Dataset: ssds-2025 (GitHub, luriahc/ssds-2025). Classes: Admiralty, Ang Mo Kio, Bukit Panjang, Bukit Timah, Buona Vista, Changi, Choa Chu Kang Central, Choa Chu Kang South, Clementi, East Coast Parkway, Jurong Island, Jurong Pier, Jurong West, Kent Ridge, Kranji Reservoir, Lim Chu Kang, Lower Peirce Reservoir, Macritchie Reservoir, Mandai, Marina Barrage, Marine Parade, Newton, Nicoll Highway, Pasir Panjang, Pasir Ris Central, Pasir Ris West, Paya Lebar, Pulau Ubin, Punggol, Queenstown, Seletar, Sembawang, Sentosa Island, Simei, Somerset Road, Tai Seng, Tanjong Katong, Tengah, Toa Payoh, Tuas, Tuas South, Ulu Pandan, Upper Peirce Reservoir, Whampoa.

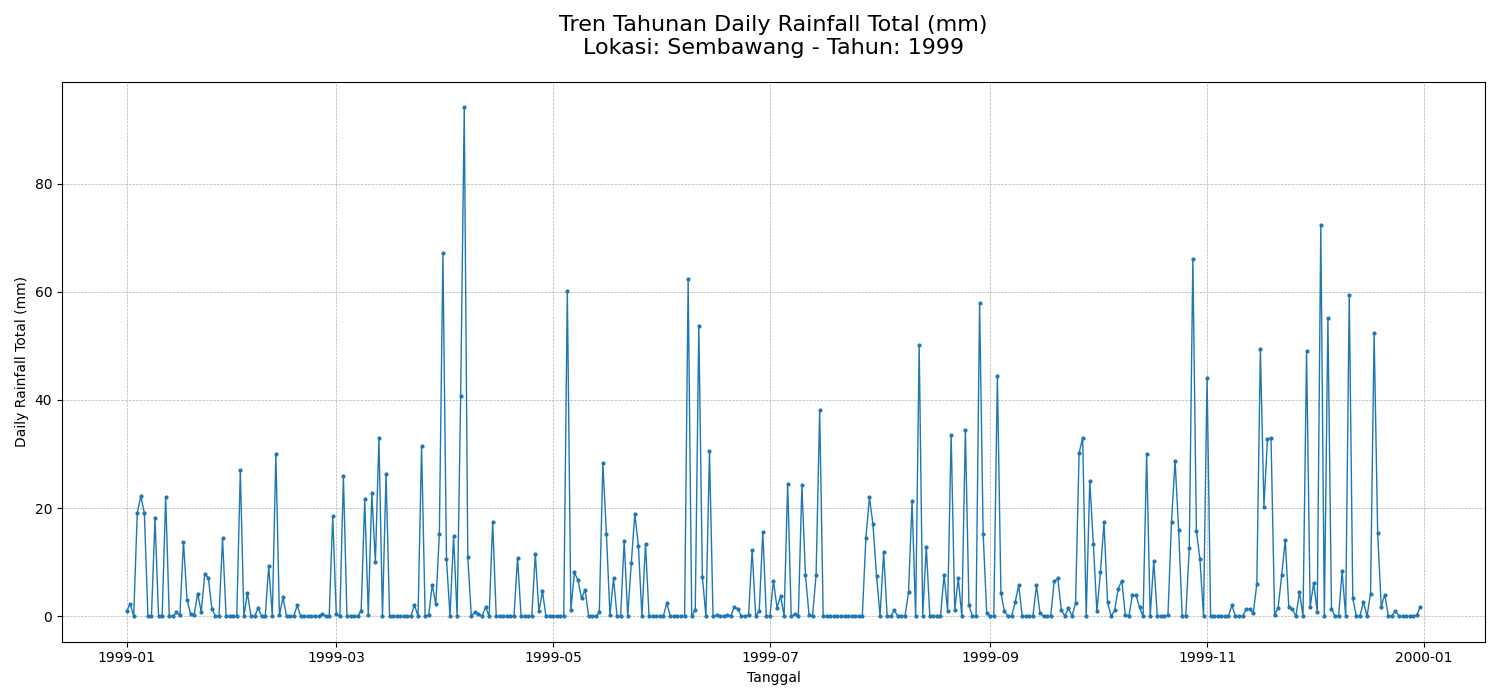
Label: Sembawang

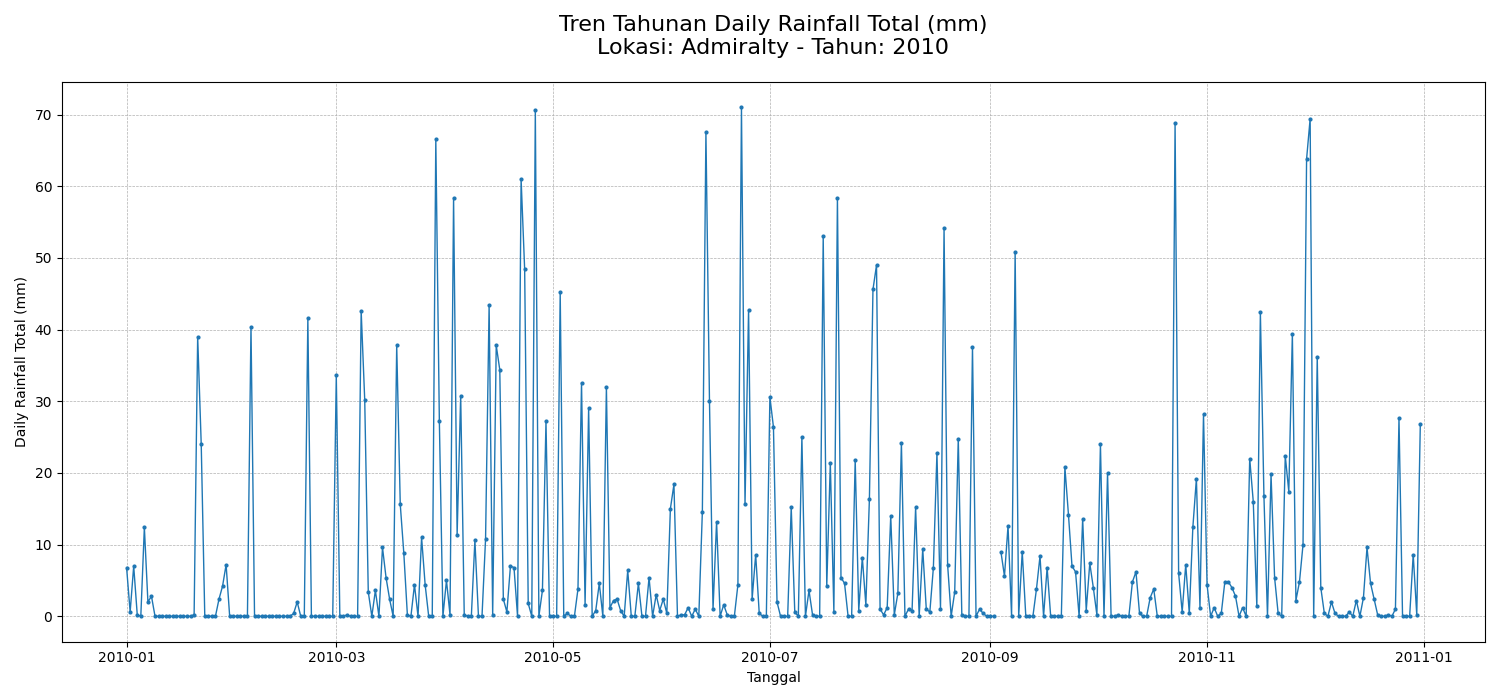
Label: Admiralty

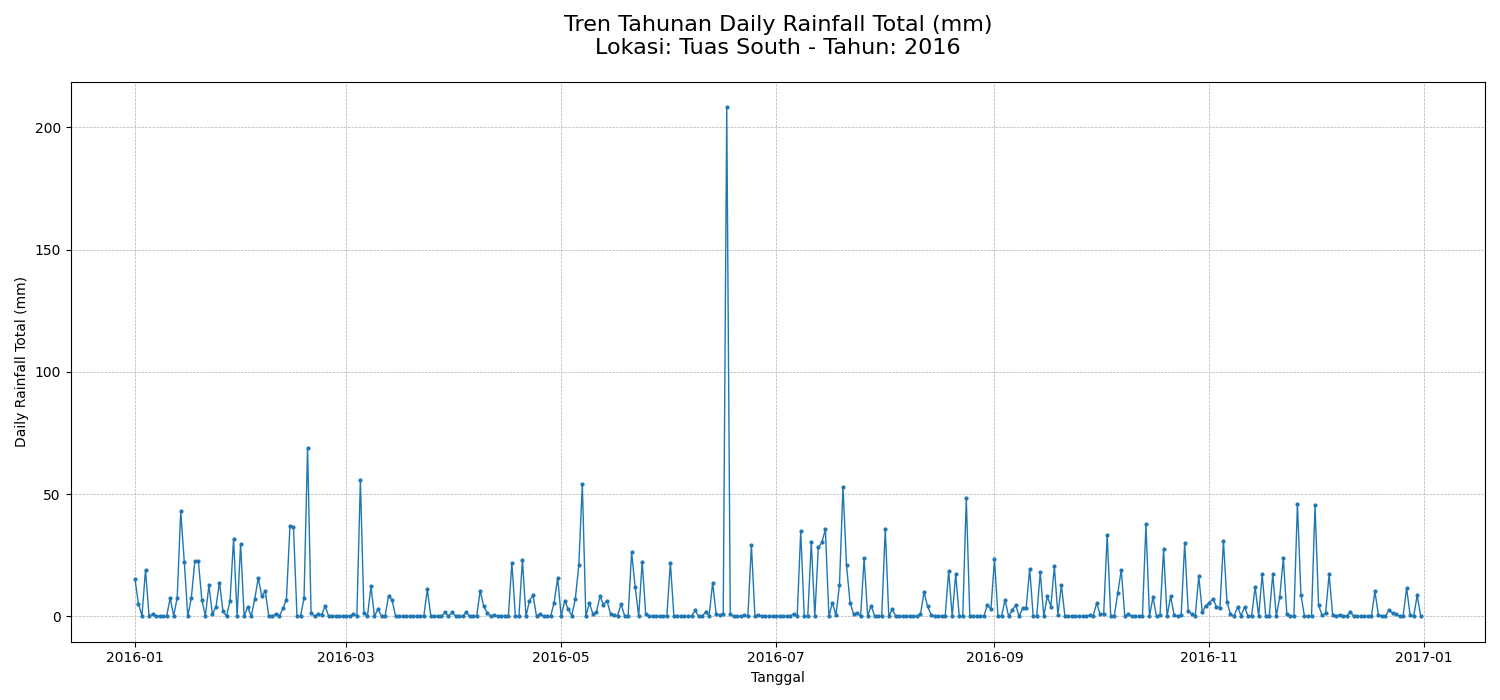
Label: Tuas South

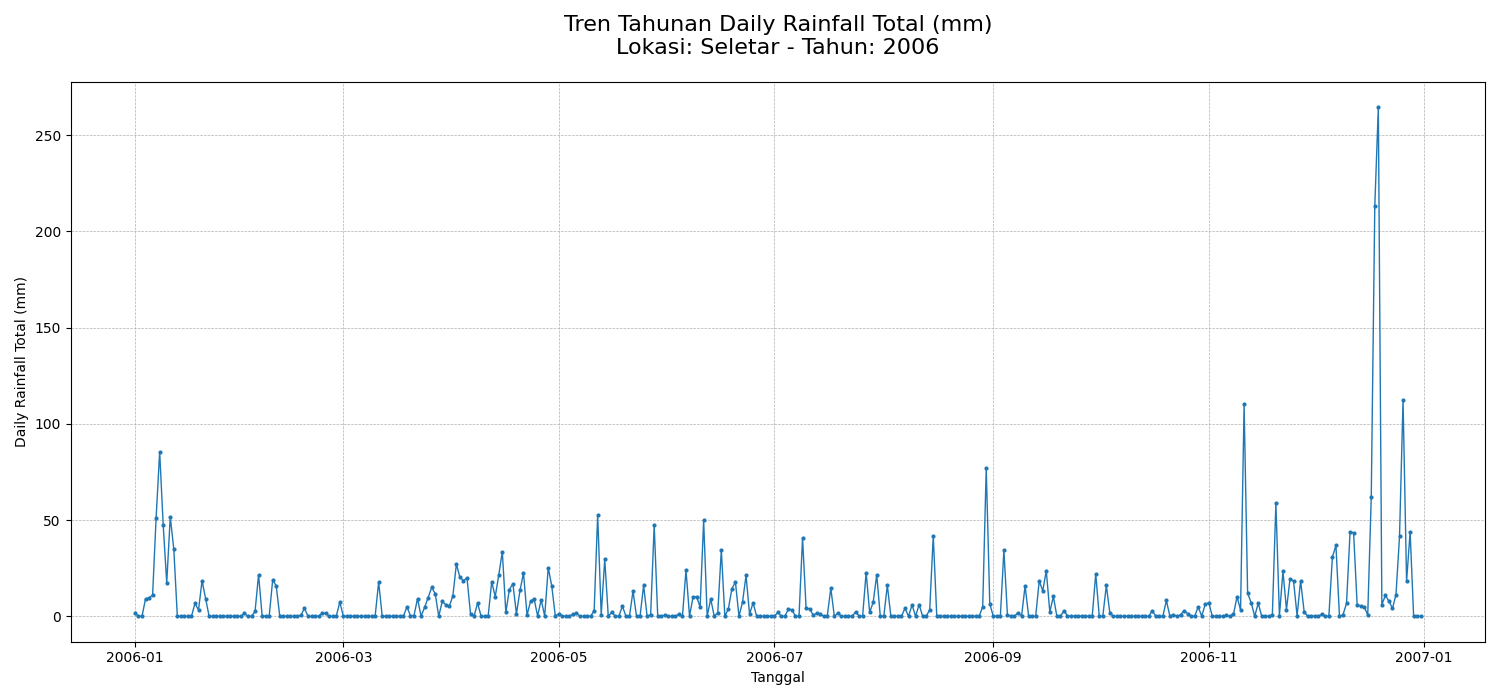
Label: Seletar

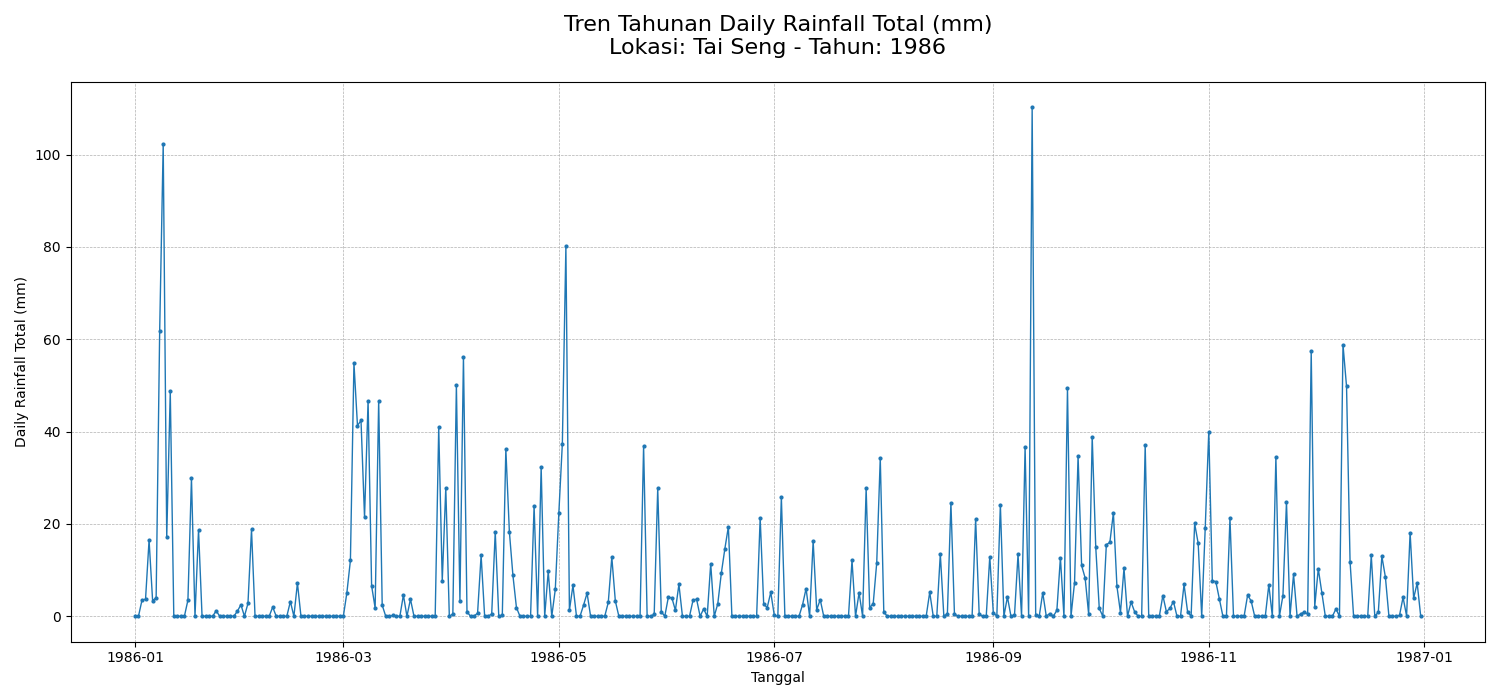
Label: Tai Seng

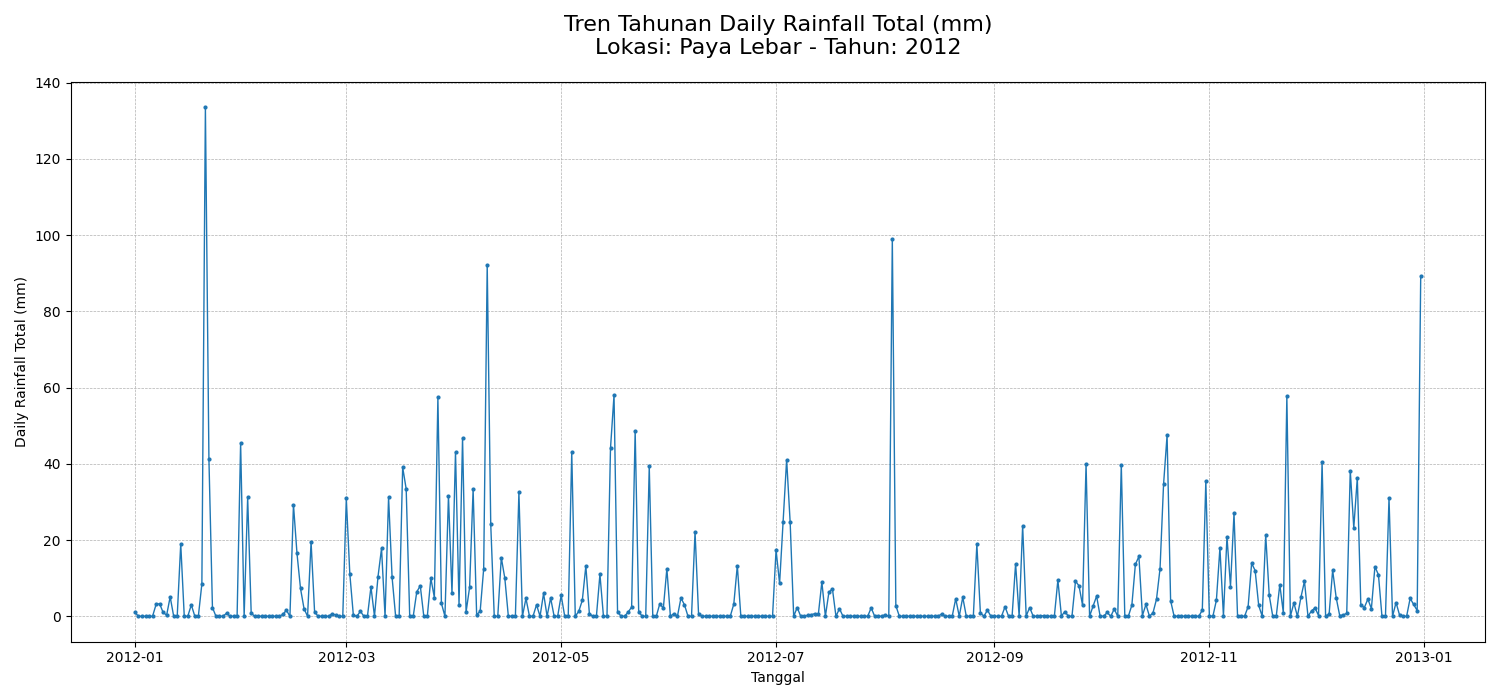
Label: Paya Lebar
